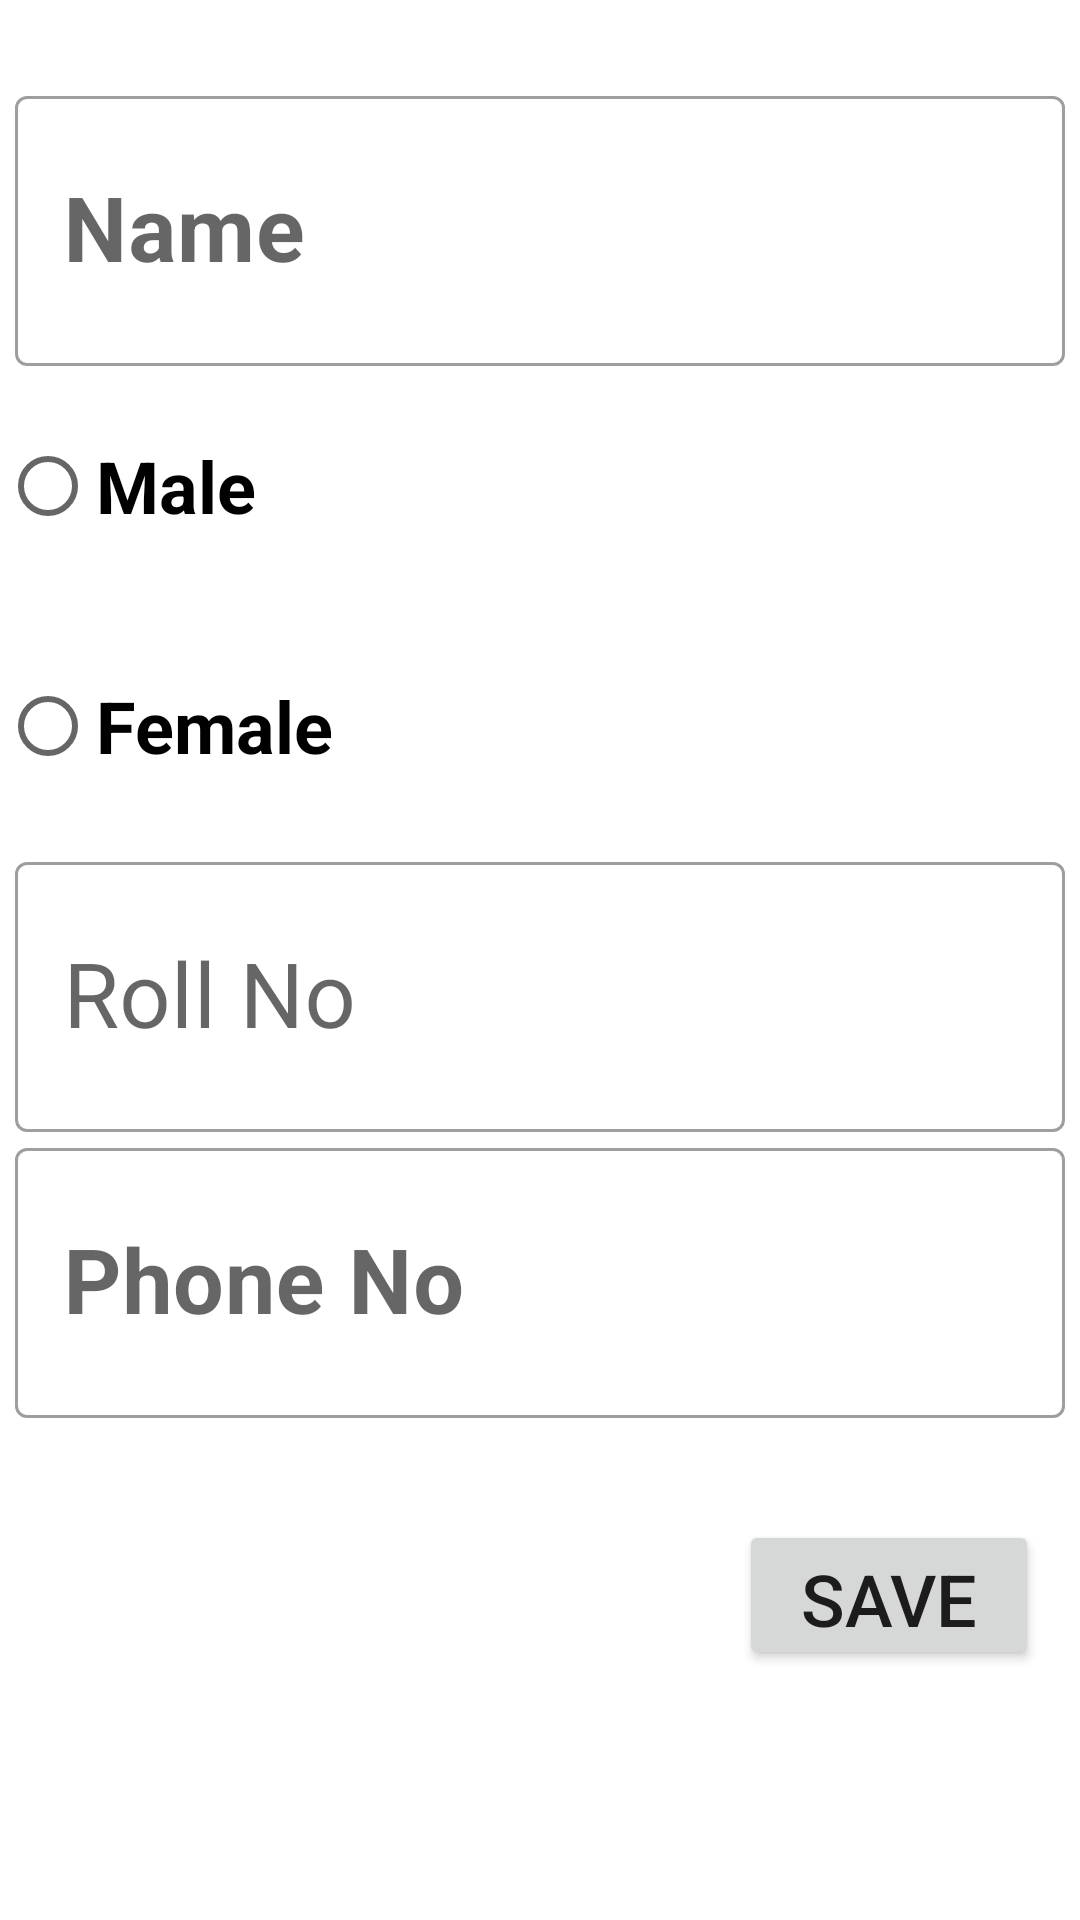

Write the Android layout XML for this screen, with the resource values it uses.
<!-- AndroidManifest.xml: application theme Theme.SendingObjects -->
<!-- res/layout/activity_object_sending.xml -->
<?xml version="1.0" encoding="utf-8"?>
<androidx.constraintlayout.widget.ConstraintLayout xmlns:android="http://schemas.android.com/apk/res/android"
    xmlns:app="http://schemas.android.com/apk/res-auto"
    xmlns:tools="http://schemas.android.com/tools"
    android:layout_width="match_parent"
    android:layout_height="match_parent"
    tools:context=".ObjectSenderActivity">

    <com.google.android.material.textfield.TextInputLayout
        android:id="@+id/Name"
        style="@style/Widget.MaterialComponents.TextInputLayout.OutlinedBox"
        android:layout_width="match_parent"
        android:layout_height="wrap_content"
        android:hint="@string/name"
        app:layout_constraintBottom_toBottomOf="parent"
        app:layout_constraintEnd_toEndOf="parent"
        app:layout_constraintHorizontal_bias="0.0"
        app:layout_constraintStart_toStartOf="parent"
        app:layout_constraintTop_toTopOf="parent"
        app:layout_constraintVertical_bias="0.138">

        <com.google.android.material.textfield.TextInputEditText

            android:layout_width="350dp"
            android:layout_height="90dp"
            android:layout_gravity="center_horizontal"
            android:textSize="30sp"
            android:textStyle="bold" />

        <RadioGroup
            android:id="@+id/RadioGroup"
            android:layout_width="match_parent"
            android:layout_height="match_parent">

            <RadioButton
                android:id="@+id/MaleRadiobt"
                android:layout_width="match_parent"
                android:layout_height="80dp"
                android:text="@string/male"
                android:textSize="24sp"
                android:textStyle="bold" />

            <RadioButton
                android:id="@+id/FemaleRadiobt"
                android:layout_width="match_parent"
                android:layout_height="80dp"
                android:text="@string/female"
                android:textSize="24sp"
                android:textStyle="bold" />
        </RadioGroup>

        <com.google.android.material.textfield.TextInputLayout
            android:id="@+id/RollNo"
            style="@style/Widget.MaterialComponents.TextInputLayout.OutlinedBox"
            android:layout_width="match_parent"
            android:layout_height="wrap_content"
            android:hint="@string/roll_no">

            <com.google.android.material.textfield.TextInputEditText

                android:layout_width="350dp"
                android:layout_height="90dp"
                android:layout_gravity="center_horizontal"
                android:drawablePadding="20dp"
                android:textSize="30sp" />

            <com.google.android.material.textfield.TextInputLayout
                android:id="@+id/PhoneNumber"
                style="@style/Widget.MaterialComponents.TextInputLayout.OutlinedBox"
                android:layout_width="match_parent"
                android:layout_height="wrap_content"
                android:hint="@string/phone_no">

                <com.google.android.material.textfield.TextInputEditText
                    android:inputType="number"
                    android:layout_width="350dp"
                    android:layout_height="90dp"
                    android:layout_gravity="center_horizontal"
                    android:textSize="30sp"
                    android:textStyle="bold" />

            </com.google.android.material.textfield.TextInputLayout>

        </com.google.android.material.textfield.TextInputLayout>
    </com.google.android.material.textfield.TextInputLayout>

    <Button
        android:id="@+id/button"
        android:layout_width="100dp"
        android:layout_height="50dp"
        android:onClick="SaveTheDetails"
        android:text="@string/save"
        android:textSize="24sp"
        android:textStyle="normal"
        app:layout_constraintBottom_toBottomOf="parent"
        app:layout_constraintEnd_toEndOf="parent"
        app:layout_constraintHorizontal_bias="0.948"
        app:layout_constraintStart_toStartOf="parent"
        app:layout_constraintTop_toTopOf="parent"
        app:layout_constraintVertical_bias="0.859" />

</androidx.constraintlayout.widget.ConstraintLayout>
<!-- resources referenced by this layout -->
<resources>
  <string name="female">Female</string>
  <string name="male">Male</string>
  <string name="name">Name</string>
  <string name="phone_no">Phone No</string>
  <string name="roll_no">Roll No</string>
  <string name="save">SAVE</string>
  <style name="Theme.SendingObjects" parent="Theme.MaterialComponents.DayNight.DarkActionBar">
          
          <item name="colorPrimary">@color/purple_500</item>
          <item name="colorPrimaryVariant">@color/purple_700</item>
          <item name="colorOnPrimary">@color/white</item>
          
          <item name="colorSecondary">@color/teal_200</item>
          <item name="colorSecondaryVariant">@color/teal_700</item>
          <item name="colorOnSecondary">@color/black</item>
          
          <item name="android:statusBarColor" tools:targetApi="l">?attr/colorPrimaryVariant</item>
          
      </style>
  <!-- not gathered from this repository: default colours our renderer supplied (Android Studio template values) -->
  <color name="purple_500">#FF6200EE</color>
  <color name="purple_700">#FF3700B3</color>
  <color name="teal_200">#FF03DAC5</color>
  <color name="teal_700">#FF018786</color>
  <color name="black">#FF000000</color>
  <color name="white">#FFFFFFFF</color>
</resources>
